Image classification data set "Data" (ngue01/project_signe_des_main on GitHub). Class labels (4): maux tete augm, secours augm, vertige augm, vomissement augm.

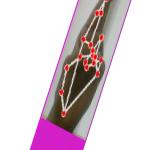
Label: vertige augm

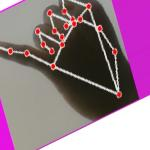
Label: maux tete augm

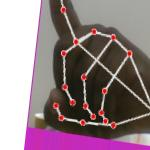
Label: vomissement augm

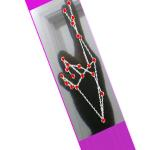
Label: vertige augm

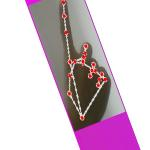
Label: vomissement augm

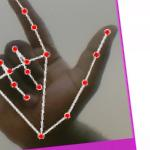
Label: secours augm
